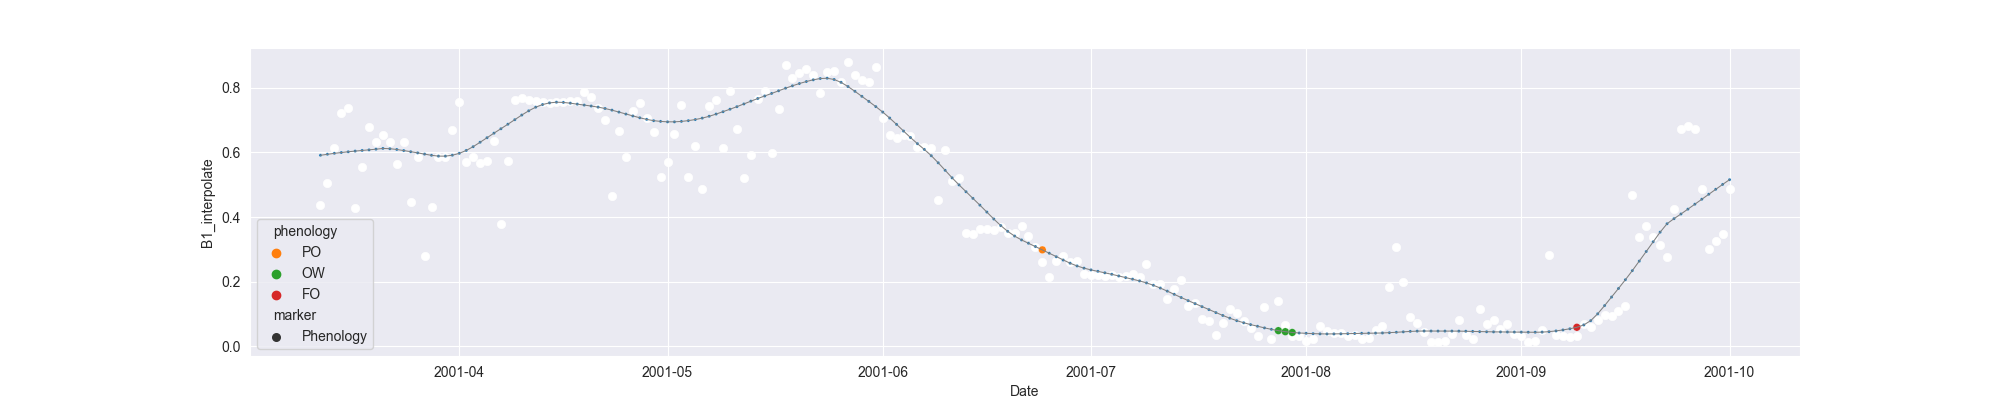

Values plotted in this chart, from the file beside it:
system:time_start, B1, B1_interpolate, B1_phenology
2001-03-12, 0.4364, 0.4364, 
2001-03-13, 0.5062, 0.5062, 
2001-03-14, , 0.6133, 
2001-03-15, 0.7204, 0.7204, 
2001-03-16, 0.7371, 0.7371, 
2001-03-17, 0.4276, 0.4276, 
2001-03-18, , 0.553, 
2001-03-19, 0.6785, 0.6785, 
2001-03-20, , 0.6309, 
2001-03-21, , 0.6547, 
2001-03-22, 0.6309, 0.6309, 
2001-03-23, , 0.5644, 
2001-03-24, , 0.6309, 
2001-03-25, , 0.447, 
2001-03-26, , 0.586, 
2001-03-27, 0.2781, 0.2781, 
2001-03-28, , 0.432, 
2001-03-29, 0.586, 0.586, 
2001-03-30, , 0.586, 
2001-03-31, , 0.6703, 
2001-04-01, 0.7545, 0.7545, 
2001-04-02, , 0.5701, 
2001-04-03, , 0.586, 
2001-04-04, , 0.566, 
2001-04-05, , 0.5731, 
2001-04-06, , 0.6358, 
2001-04-07, 0.3774, 0.3774, 
2001-04-08, , 0.5731, 
2001-04-09, , 0.7615, 
2001-04-10, 0.7687, 0.7687, 
2001-04-11, 0.7615, 0.7615, 
2001-04-12, 0.7581, 0.7581, 
2001-04-13, , 0.756, 
2001-04-14, 0.7538, 0.7538, 
2001-04-15, , 0.756, 
2001-04-16, , 0.756, 
2001-04-17, , 0.7583, 
2001-04-18, 0.7583, 0.7583, 
2001-04-19, 0.785, 0.785, 
2001-04-20, 0.7708, 0.7708, 
2001-04-21, 0.7376, 0.7376, 
2001-04-22, 0.7002, 0.7002, 
2001-04-23, 0.4648, 0.4648, 
2001-04-24, 0.666, 0.666, 
2001-04-25, 0.586, 0.586, 
2001-04-26, 0.7271, 0.7271, 
2001-04-27, 0.7513, 0.7513, 
2001-04-28, , 0.7072, 
2001-04-29, 0.6631, 0.6631, 
2001-04-30, 0.5248, 0.5248, 
2001-05-01, 0.569, 0.569, 
2001-05-02, , 0.6576, 
2001-05-03, 0.7462, 0.7462, 
2001-05-04, 0.5247, 0.5247, 
2001-05-05, 0.6203, 0.6203, 
2001-05-06, 0.4864, 0.4864, 
2001-05-07, 0.7423, 0.7423, 
2001-05-08, 0.7624, 0.7624, 
2001-05-09, 0.6124, 0.6124, 
2001-05-10, 0.7888, 0.7888, 
... 144 more rows
